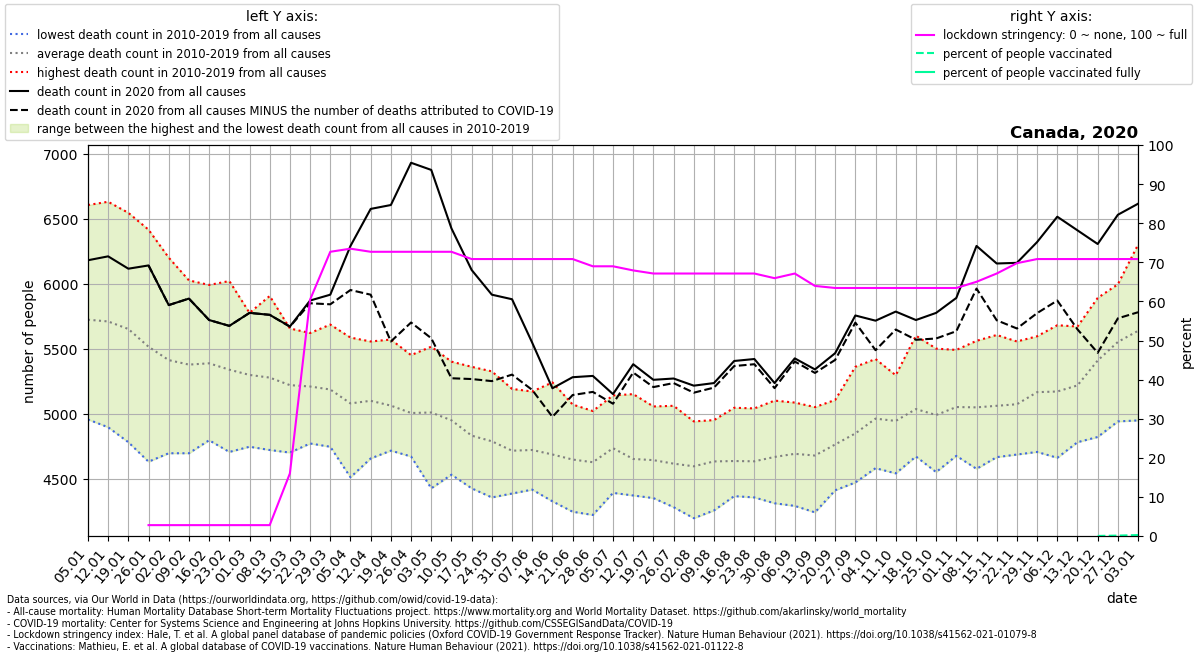

The file beside this chart, header and first rows:
location, date, time, time_unit, deaths_2010_all_ages, deaths_2011_all_ages, deaths_2012_all_ages, deaths_2013_all_ages, deaths_2014_all_ages, deaths_2015_all_ages, deaths_2016_all_ages, deaths_2017_all_ages, deaths_2018_all_ages, deaths_2019_all_ages, deaths_2020_all_ages, deaths_2021_all_ages, new_deaths, stringency_index, people_vaccinated, people_fully_vaccinated, population, people_vaccinated_percent, people_fully_vaccinated_percent, deaths_min
Canada, 2020-01-05, 1, weekly, 4955, 5460, 5000, 6045, 5430, 6255, 5250, 6170, 6605, 6055, 6180, 6545, , , , , , , , 4955
Canada, 2020-01-12, 2, weekly, 4895, 5145, 4995, 5925, 5675, 6190, 5470, 6225, 6630, 5940, 6210, 6550, , , , , , , , 4895
Canada, 2020-01-19, 3, weekly, 4780, 5210, 5180, 5830, 5320, 6045, 5330, 6285, 6545, 5985, 6115, 6500, , , , , , , , 4780
Canada, 2020-01-26, 4, weekly, 4630, 5135, 5105, 5520, 5245, 5685, 5415, 6060, 6415, 5935, 6140, 6395, 0.0, 2.78, , , 37742157, , , 4630
Canada, 2020-02-02, 5, weekly, 4695, 5035, 4865, 5475, 5165, 5745, 5230, 5855, 6200, 5850, 5835, 6210, 0.0, 2.78, , , 37742157, , , 4695
Canada, 2020-02-09, 6, weekly, 4695, 5050, 4960, 5180, 5155, 5655, 5240, 6025, 6015, 5795, 5885, 5870, 0.0, 2.78, , , 37742157, , , 4695
Canada, 2020-02-16, 7, weekly, 4795, 5080, 4825, 5305, 5190, 5535, 5430, 5870, 5990, 5850, 5720, 5815, 0.0, 2.78, , , 37742157, , , 4795
Canada, 2020-02-23, 8, weekly, 4705, 5055, 4875, 5050, 5150, 5535, 5495, 5710, 6020, 5785, 5675, 5680, 0.0, 2.78, , , 37742157, , , 4705
Canada, 2020-03-01, 9, weekly, 4745, 4950, 4925, 5060, 5105, 5555, 5585, 5550, 5775, 5725, 5775, 5645, 0.0, 2.78, , , 37742157, , , 4745
Canada, 2020-03-08, 10, weekly, 4720, 5130, 4865, 4930, 5025, 5415, 5445, 5600, 5905, 5735, 5760, 5475, 0.0, 2.78, , , 37742157, , , 4720
Canada, 2020-03-15, 11, weekly, 4700, 5005, 4840, 4905, 5115, 5330, 5360, 5630, 5655, 5650, 5670, 5245, 1.0, 16, , , 37742157, , , 4700
Canada, 2020-03-22, 12, weekly, 4775, 4770, 4925, 5035, 5065, 5255, 5480, 5560, 5600, 5620, 5870, 5305, 21.0, 60.45, , , 37742157, , , 4770
Canada, 2020-03-29, 13, weekly, 4770, 4995, 4745, 4885, 5140, 5260, 5325, 5485, 5685, 5565, 5915, 5115, 74.0, 72.69, , , 37742157, , , 4745
Canada, 2020-04-05, 14, weekly, 4510, 4815, 4750, 4915, 4940, 5055, 5280, 5400, 5585, 5535, 6290, , 339.0, 73.48, , , 37742157, , , 4510
Canada, 2020-04-12, 15, weekly, 4710, 4655, 4825, 4930, 5060, 5265, 5185, 5260, 5540, 5555, 6575, , 660.0, 72.69, , , 37742157, , , 4655
Canada, 2020-04-19, 16, weekly, 4735, 4715, 4775, 4915, 5035, 5120, 5155, 5230, 5365, 5570, 6605, , 1050, 72.69, , , 37742157, , , 4715
Canada, 2020-04-26, 17, weekly, 4670, 4715, 4725, 4760, 4930, 5050, 5080, 5240, 5450, 5425, 6930, , 1229, 72.69, , , 37742157, , , 4670
Canada, 2020-05-03, 18, weekly, 4425, 4680, 4755, 4775, 4995, 5070, 5200, 5285, 5385, 5515, 6875, , 1295, 72.69, , , 37742157, , , 4425
Canada, 2020-05-10, 19, weekly, 4530, 4650, 4590, 4960, 4930, 4955, 4990, 5210, 5270, 5400, 6425, , 1153, 72.69, , , 37742157, , , 4530
Canada, 2020-05-17, 20, weekly, 4425, 4625, 4655, 4505, 4855, 4830, 4900, 4970, 5180, 5360, 6105, , 839.0, 70.83, , , 37742157, , , 4425
Canada, 2020-05-24, 21, weekly, 4480, 4355, 4635, 4495, 4725, 4865, 4870, 4980, 5140, 5325, 5915, , 665.0, 70.83, , , 37742157, , , 4355
Canada, 2020-05-31, 22, weekly, 4385, 4500, 4430, 4575, 4655, 4625, 4845, 4880, 5060, 5190, 5880, , 580.0, 70.83, , , 37742157, , , 4385
Canada, 2020-06-07, 23, weekly, 4415, 4505, 4420, 4570, 4645, 4685, 4680, 5045, 5065, 5170, 5545, , 363.0, 70.83, , , 37742157, , , 4415
Canada, 2020-06-14, 24, weekly, 4325, 4525, 4420, 4415, 4670, 4625, 4680, 4900, 5055, 5240, 5195, , 220.0, 70.83, , , 37742157, , , 4325
Canada, 2020-06-21, 25, weekly, 4245, 4315, 4420, 4510, 4620, 4660, 4830, 4790, 5070, 5005, 5280, , 137.0, 70.83, , , 37742157, , , 4245
Canada, 2020-06-28, 26, weekly, 4220, 4245, 4360, 4365, 4670, 4610, 4805, 4950, 5015, 5020, 5290, , 123.0, 68.98, , , 37742157, , , 4220
Canada, 2020-07-05, 27, weekly, 4685, 4390, 4480, 4610, 4650, 4625, 4730, 4905, 5125, 5140, 5150, , 74.0, 68.98, , , 37742157, , , 4390
Canada, 2020-07-12, 28, weekly, 4390, 4370, 4450, 4490, 4530, 4575, 4660, 4830, 5065, 5150, 5380, , 64.0, 67.92, , , 37742157, , , 4370
Canada, 2020-07-19, 29, weekly, 4350, 4455, 4405, 4740, 4505, 4550, 4720, 4860, 4780, 5055, 5260, , 56.0, 67.13, , , 37742157, , , 4350
Canada, 2020-07-26, 30, weekly, 4310, 4305, 4280, 4350, 4510, 4730, 4755, 4915, 4935, 5060, 5270, , 35.0, 67.13, , , 37742157, , , 4280
Canada, 2020-08-02, 31, weekly, 4195, 4340, 4490, 4455, 4515, 4520, 4700, 4860, 4940, 4930, 5215, , 54.0, 67.13, , , 37742157, , , 4195
Canada, 2020-08-09, 32, weekly, 4300, 4255, 4525, 4390, 4605, 4515, 4895, 4950, 4935, 4950, 5235, , 35.0, 67.13, , , 37742157, , , 4255
Canada, 2020-08-16, 33, weekly, 4425, 4365, 4390, 4415, 4480, 4635, 4885, 4750, 4960, 5045, 5405, , 39.0, 67.13, , , 37742157, , , 4365
Canada, 2020-08-23, 34, weekly, 4355, 4400, 4415, 4395, 4625, 4600, 4735, 4900, 4865, 5040, 5420, , 40.0, 67.13, , , 37742157, , , 4355
Canada, 2020-08-30, 35, weekly, 4310, 4315, 4440, 4470, 4665, 4665, 4820, 4945, 4935, 5100, 5235, , 39.0, 65.94, , , 37742157, , , 4310
Canada, 2020-09-06, 36, weekly, 4420, 4290, 4415, 4505, 4735, 4600, 4760, 5040, 5085, 5055, 5425, , 24.0, 67.13, , , 37742157, , , 4290
Canada, 2020-09-13, 37, weekly, 4440, 4240, 4455, 4380, 4575, 4735, 4905, 5050, 5030, 4965, 5340, , 27.0, 63.96, , , 37742157, , , 4240
Canada, 2020-09-20, 38, weekly, 4620, 4510, 4410, 4470, 4865, 4785, 4845, 5000, 5105, 5015, 5465, , 52.0, 63.43, , , 37742157, , , 4410
Canada, 2020-09-27, 39, weekly, 4470, 4475, 4615, 4595, 4880, 4880, 4970, 5065, 5165, 5360, 5755, , 55.0, 63.43, , , 37742157, , , 4470
Canada, 2020-10-04, 40, weekly, 4780, 4580, 4585, 4835, 4865, 5025, 5130, 5145, 5250, 5420, 5715, , 227.0, 63.43, , , 37742157, , , 4580
Canada, 2020-10-11, 41, weekly, 4755, 4540, 4630, 4680, 4800, 5080, 5195, 5175, 5295, 5285, 5785, , 138.0, 63.43, , , 37742157, , , 4540
Canada, 2020-10-18, 42, weekly, 4715, 4670, 4820, 4670, 5080, 5045, 5200, 5180, 5370, 5600, 5720, , 152.0, 63.43, , , 37742157, , , 4670
Canada, 2020-10-25, 43, weekly, 4695, 4550, 4710, 4665, 4930, 5025, 5235, 5175, 5405, 5500, 5775, , 197.0, 63.43, , , 37742157, , , 4550
Canada, 2020-11-01, 44, weekly, 4750, 4675, 4705, 4835, 4855, 4955, 5315, 5440, 5485, 5490, 5890, , 256.0, 63.43, , , 37742157, , , 4675
Canada, 2020-11-08, 45, weekly, 4610, 4575, 4810, 4875, 5055, 5040, 5115, 5420, 5420, 5560, 6290, , 328.0, 65.02, , , 37742157, , , 4575
Canada, 2020-11-15, 46, weekly, 4675, 4665, 4770, 4875, 5045, 5050, 5075, 5415, 5425, 5605, 6155, , 437.0, 67.13, , , 37742157, , , 4665
Canada, 2020-11-22, 47, weekly, 4715, 4705, 4685, 4795, 5155, 4970, 5295, 5445, 5400, 5555, 6160, , 505.0, 69.77, , , 37742157, , , 4685
Canada, 2020-11-29, 48, weekly, 4865, 4705, 4860, 4900, 5310, 5175, 5325, 5455, 5460, 5595, 6320, , 547.0, 70.83, , , 37742157, , , 4705
Canada, 2020-12-06, 49, weekly, 4705, 4660, 4975, 4975, 5280, 5270, 5165, 5435, 5555, 5680, 6515, , 645.0, 70.83, , , 37742157, , , 4660
Canada, 2020-12-13, 50, weekly, 4835, 4780, 4980, 4965, 5285, 5035, 5505, 5655, 5460, 5670, 6410, , 762.0, 70.83, , , 37742157, , , 4780
Canada, 2020-12-20, 51, weekly, 5140, 4820, 5450, 5225, 5560, 5035, 5765, 5890, 5605, 5595, 6305, , 837.0, 70.83, 6680, , 37742157, 0.0177, , 4820
Canada, 2020-12-27, 52, weekly, 5190, 4940, 5625, 5365, 5865, 5225, 5825, 5995, 5640, 5845, 6530, , 797.0, 70.83, 39150, , 37742157, 0.1037, , 4940
Canada, 2021-01-03, 53, weekly, , , , , 6235, , , , , , 6615, , 835.0, 70.83, 91170, , 37742157, 0.2416, , 4948
